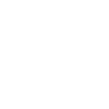
t = 0.00 s
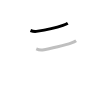
t = 1.25 s
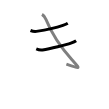
t = 2.50 s
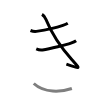
t = 3.50 s
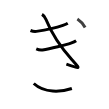
t = 4.75 s
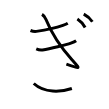
t = 6.00 s

The animated SVG that drew these frames (rendered in a browser with its animation timeline set to each time). Animation: 6 SMIL elements (animate=6); one cycle of 6.00 s.

<svg width="109px" height="109px" viewBox="0 0 px 109px" xmlns="http://www.w3.org/2000/svg" xmlns:xlink="http://www.w3.org/1999/xlink" xml:space="preserve" version="1.1"  baseProfile="full">
<path d="M30.5,30.5c1.88,0.75,4.64,1.06,5.88,0.88c6.75-1,22.25-4.5,26.5-6c2.17-0.76,3.5-1.25,4.88-2.12" style="fill:none;stroke:black;stroke-width:3;opacity:0">
  <animate attributeType="CSS" attributeName="opacity" from="0" to="1" begin="0s" dur="1s" repeatCount="Indefinite" fill="freeze" />
</path>
<path d="M36.25,48.95c2.01,0.85,4.97,1.2,6.29,0.99c7.23-1.13,23.82-5.09,28.37-6.79c2.32-0.86,3.75-1.41,5.22-2.4" style="fill:none;stroke:black;stroke-width:3;opacity:0">
  <animate attributeType="CSS" attributeName="opacity" from="0" to="1" begin="1s" dur="1s" repeatCount="Indefinite" fill="freeze" />
</path>
<path d="M42,14.38c1.5,0.88,3.13,2.94,4,5.12c5.5,13.75,16,29.25,26.38,40.75c7.64,8.47,9.12,9.38-6,3.88" style="fill:none;stroke:black;stroke-width:3;opacity:0">
  <animate attributeType="CSS" attributeName="opacity" from="0" to="1" begin="2s" dur="1s" repeatCount="Indefinite" fill="freeze" />
</path>
<path d="M33.75,83.5c10.62,9.75,27.25,8.62,38.12,5" style="fill:none;stroke:black;stroke-width:3;opacity:0">
  <animate attributeType="CSS" attributeName="opacity" from="0" to="1" begin="3s" dur="1s" repeatCount="Indefinite" fill="freeze" />
</path>
<path d="M77.37,19c2.75,1.75,6,5.38,7.75,8.5" style="fill:none;stroke:black;stroke-width:3;opacity:0">
  <animate attributeType="CSS" attributeName="opacity" from="0" to="1" begin="4s" dur="1s" repeatCount="Indefinite" fill="freeze" />
</path>
<path d="M83.75,14.12c3.06,1.57,6.68,4.82,8.62,7.62" style="fill:none;stroke:black;stroke-width:3;opacity:0">
  <animate attributeType="CSS" attributeName="opacity" from="0" to="1" begin="5s" dur="1s" repeatCount="Indefinite" fill="freeze" />
</path>
</svg>
